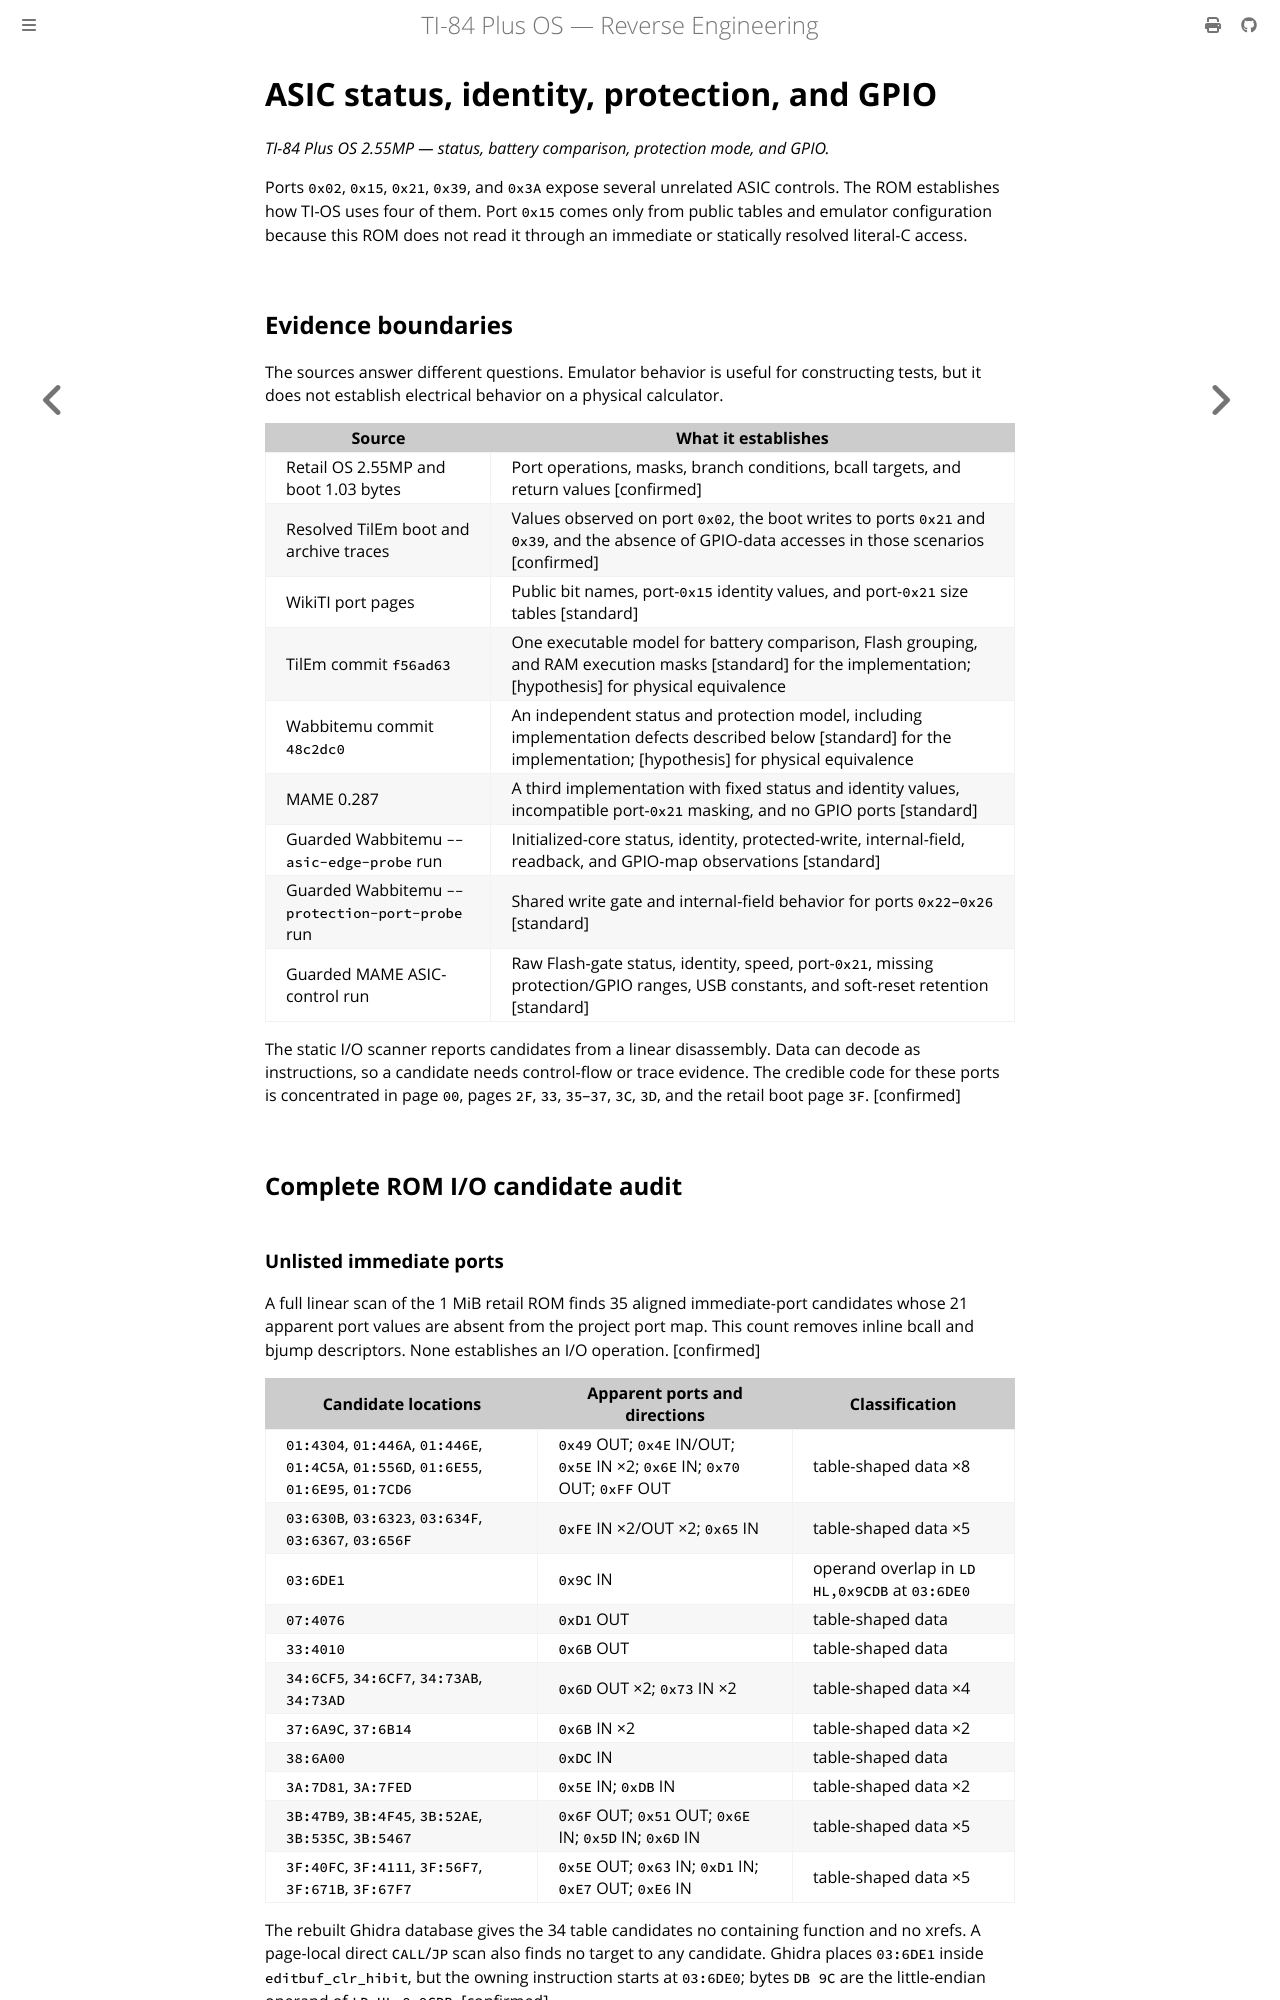

repository: siraben/ti84p-re · page: asic-status-gpio.html · generator: mdbook

# ASIC status, identity, protection, and GPIO

*TI-84 Plus OS 2.55MP — status, battery comparison, protection mode, and GPIO.*

Ports `0x02`, `0x15`, `0x21`, `0x39`, and `0x3A` expose several unrelated
ASIC controls. The ROM establishes how TI-OS uses four of them. Port `0x15`
comes only from public tables and emulator configuration because this ROM does
not read it through an immediate or statically resolved literal-C access.

## Evidence boundaries

The sources answer different questions. Emulator behavior is useful for
constructing tests, but it does not establish electrical behavior on a physical
calculator.

| Source | What it establishes |
|--------|---------------------|
| Retail OS 2.55MP and boot 1.03 bytes | Port operations, masks, branch conditions, bcall targets, and return values [confirmed] |
| Resolved TilEm boot and archive traces | Values observed on port `0x02`, the boot writes to ports `0x21` and `0x39`, and the absence of GPIO-data accesses in those scenarios [confirmed] |
| WikiTI port pages | Public bit names, port-`0x15` identity values, and port-`0x21` size tables [standard] |
| TilEm commit `f56ad63` | One executable model for battery comparison, Flash grouping, and RAM execution masks [standard] for the implementation; [hypothesis] for physical equivalence |
| Wabbitemu commit `48c2dc0` | An independent status and protection model, including implementation defects described below [standard] for the implementation; [hypothesis] for physical equivalence |
| MAME 0.287 | A third implementation with fixed status and identity values, incompatible port-`0x21` masking, and no GPIO ports [standard] |
| Guarded Wabbitemu `--asic-edge-probe` run | Initialized-core status, identity, protected-write, internal-field, readback, and GPIO-map observations [standard] |
| Guarded Wabbitemu `--protection-port-probe` run | Shared write gate and internal-field behavior for ports `0x22`–`0x26` [standard] |
| Guarded MAME ASIC-control run | Raw Flash-gate status, identity, speed, port-`0x21`, missing protection/GPIO ranges, USB constants, and soft-reset retention [standard] |

The static I/O scanner reports candidates from a linear disassembly. Data can
decode as instructions, so a candidate needs control-flow or trace evidence.
The credible code for these ports is concentrated in page `00`, pages `2F`,
`33`, `35`–`37`, `3C`, `3D`, and the retail boot page `3F`. [confirmed]

## Complete ROM I/O candidate audit

### Unlisted immediate ports

A full linear scan of the 1 MiB retail ROM finds 35 aligned immediate-port
candidates whose 21 apparent port values are absent from the project port map.
This count removes inline bcall and bjump descriptors. None establishes an I/O
operation. [confirmed]

| Candidate locations | Apparent ports and directions | Classification |
|---------------------|-------------------------------|----------------|
| `01:4304`, `01:446A`, `01:446E`, `01:4C5A`, `01:556D`, `01:6E55`, `01:6E95`, `01:7CD6` | `0x49` OUT; `0x4E` IN/OUT; `0x5E` IN ×2; `0x6E` IN; `0x70` OUT; `0xFF` OUT | table-shaped data ×8 |
| `03:630B`, `03:6323`, `03:634F`, `03:6367`, `03:656F` | `0xFE` IN ×2/OUT ×2; `0x65` IN | table-shaped data ×5 |
| `03:6DE1` | `0x9C` IN | operand overlap in `LD HL,0x9CDB` at `03:6DE0` |
| `07:4076` | `0xD1` OUT | table-shaped data |
| `33:4010` | `0x6B` OUT | table-shaped data |
| `34:6CF5`, `34:6CF7`, `34:73AB`, `34:73AD` | `0x6D` OUT ×2; `0x73` IN ×2 | table-shaped data ×4 |
| `37:6A9C`, `37:6B14` | `0x6B` IN ×2 | table-shaped data ×2 |
| `38:6A00` | `0xDC` IN | table-shaped data |
| `3A:7D81`, `3A:7FED` | `0x5E` IN; `0xDB` IN | table-shaped data ×2 |
| `3B:47B9`, `3B:4F45`, `3B:52AE`, `3B:535C`, `3B:5467` | `0x6F` OUT; `0x51` OUT; `0x6E` IN; `0x5D` IN; `0x6D` IN | table-shaped data ×5 |
| `3F:40FC`, `3F:4111`, `3F:56F7`, `3F:671B`, `3F:67F7` | `0x5E` OUT; `0x63` IN; `0xD1` IN; `0xE7` OUT; `0xE6` IN | table-shaped data ×5 |

The rebuilt Ghidra database gives the 34 table candidates no containing
function and no xrefs. A page-local direct `CALL`/`JP` scan also finds no
target to any candidate. Ghidra places `03:6DE1` inside
`editbuf_clr_hibit`, but the owning instruction starts at `03:6DE0`; bytes
`DB 9C` are the little-endian operand of `LD HL,0x9CDB`. [confirmed]

A reset/idle TLMT trace executes 1,753,851 instructions and reaches none of the
35 locations. This trace result covers one emulator scenario. The byte and
control-flow classifications, rather than trace absence, establish that these
linear candidates do not add ports to the ROM inventory. [confirmed]
